Run: headless pygame with SDL's dummy video driver; simulated clock (each Clock.tick advances the game by its frame time, no real sleeping); random seed 0; keys injected as events and as key.get_pressed() state; no mouse input.
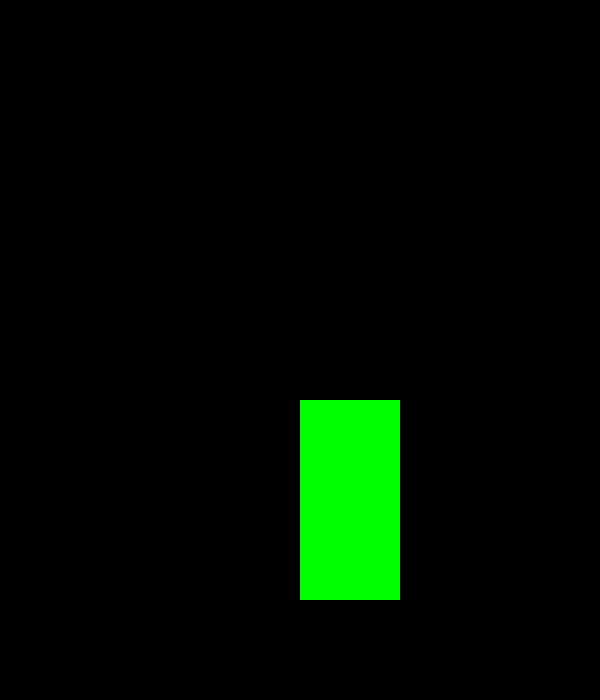
Frame 1 of 4 · flips 1–60 · no input
Frame 2 of 4 · flips 61–180 · tapped SPACE, RETURN · held RIGHT (→), D · screen unchanged from frame 1, image omitted
Frame 3 of 4 · flips 181–300 · held DOWN (↓), S · screen unchanged from frame 2, image omitted
Frame 4 of 4 · flips 301–420 · held LEFT (←), A, UP (↑), W · screen unchanged from frame 3, image omitted

The pygame program that drew these frames:

import pygame

pygame.init()

screen= pygame.display.set_mode((600, 700))

done = False

while not done:
    for event in pygame.event.get():
        if event.type == pygame.QUIT:
            done = True
    
    pygame.draw.rect(screen, ('green'), pygame.Rect(300, 400, 100, 200))
    pygame.display.flip()
